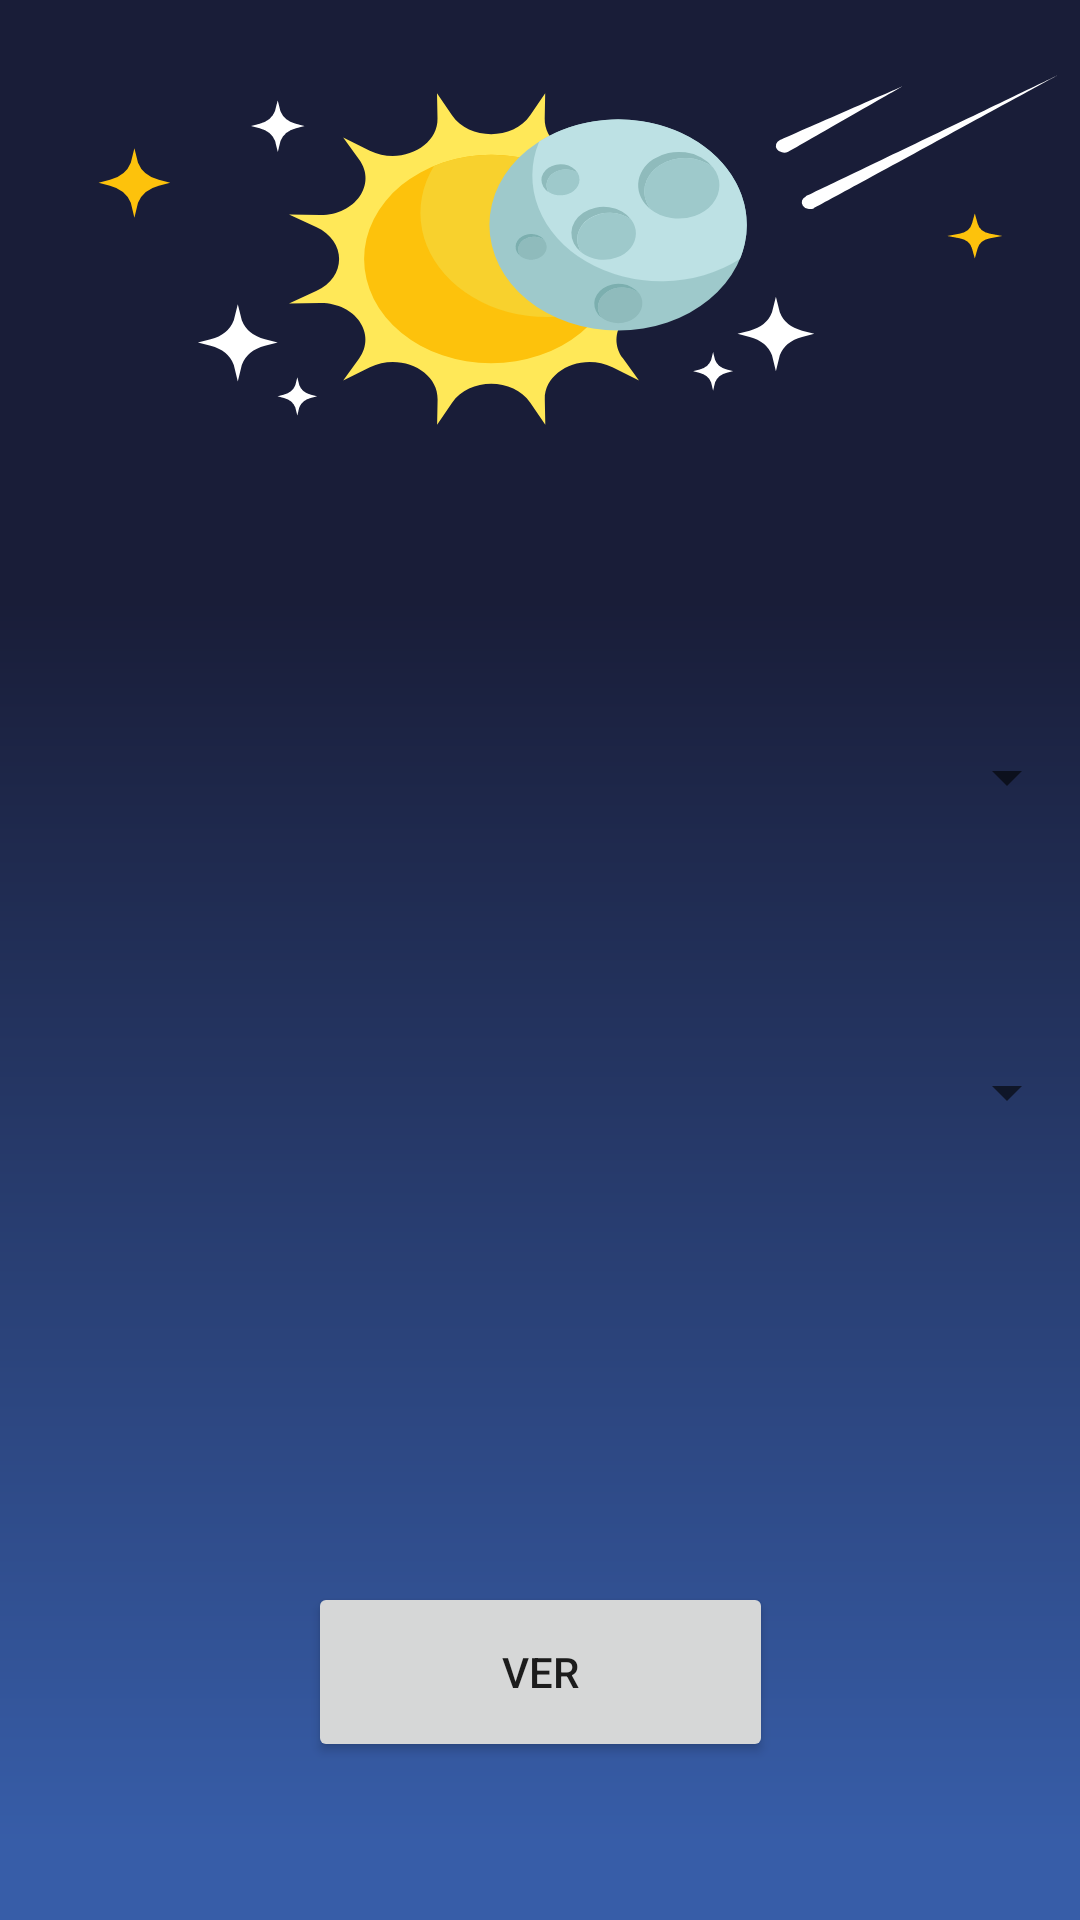

This screen was rendered from an Android layout file. Write that file and the resources it references.
<!-- AndroidManifest.xml: application theme Theme.DINASE_SEMESTRAL -->
<!-- res/layout/activity_eclipse_solar.xml -->
<?xml version="1.0" encoding="utf-8"?>
<androidx.constraintlayout.widget.ConstraintLayout xmlns:android="http://schemas.android.com/apk/res/android"
    xmlns:app="http://schemas.android.com/apk/res-auto"
    xmlns:tools="http://schemas.android.com/tools"
    android:layout_width="match_parent"
    android:layout_height="match_parent"
    android:background="@drawable/ic_fondoeclipse"
    tools:context=".eclipseSolar">

    <Button
        android:id="@+id/button"
        android:layout_width="155dp"
        android:layout_height="60dp"
        android:text="Ver"
        app:layout_constraintBottom_toBottomOf="parent"
        app:layout_constraintEnd_toEndOf="parent"
        app:layout_constraintStart_toStartOf="parent"
        app:layout_constraintTop_toTopOf="parent"
        app:layout_constraintVertical_bias="0.909" />

    <Spinner
        android:id="@+id/spin_desde"
        android:layout_width="359dp"
        android:layout_height="61dp"
        app:layout_constraintBottom_toBottomOf="parent"
        app:layout_constraintEnd_toEndOf="parent"
        app:layout_constraintStart_toStartOf="parent"
        app:layout_constraintTop_toTopOf="parent"
        app:layout_constraintVertical_bias="0.395"
        tools:ignore="SpeakableTextPresentCheck" />

    <Spinner
        android:id="@+id/spinnerHasta"
        android:layout_width="359dp"
        android:layout_height="61dp"
        android:spinnerMode="dropdown"
        app:layout_constraintBottom_toBottomOf="parent"
        app:layout_constraintEnd_toEndOf="parent"
        app:layout_constraintStart_toStartOf="parent"
        app:layout_constraintTop_toTopOf="parent"
        app:layout_constraintVertical_bias="0.576"
        tools:ignore="SpeakableTextPresentCheck" />

</androidx.constraintlayout.widget.ConstraintLayout>
<!-- resources referenced by this layout -->
<resources>
  <!-- drawable ic_fondoeclipse: vector/xml drawable (drawable, 5620 chars, omitted) -->
  <style name="Theme.DINASE_SEMESTRAL" parent="Theme.MaterialComponents.DayNight.DarkActionBar">
          
          <item name="colorPrimary">@color/purple_500</item>
          <item name="colorPrimaryVariant">@color/purple_700</item>
          <item name="colorOnPrimary">@color/white</item>
          
          <item name="colorSecondary">@color/teal_200</item>
          <item name="colorSecondaryVariant">@color/teal_700</item>
          <item name="colorOnSecondary">@color/black</item>
          
          <item name="android:statusBarColor" tools:targetApi="l">?attr/colorPrimaryVariant</item>
          
      </style>
  <!-- not gathered from this repository: default colours our renderer supplied (Android Studio template values) -->
  <color name="purple_500">#FF6200EE</color>
  <color name="purple_700">#FF3700B3</color>
  <color name="teal_200">#FF03DAC5</color>
  <color name="teal_700">#FF018786</color>
  <color name="black">#FF000000</color>
  <color name="white">#FFFFFFFF</color>
</resources>
